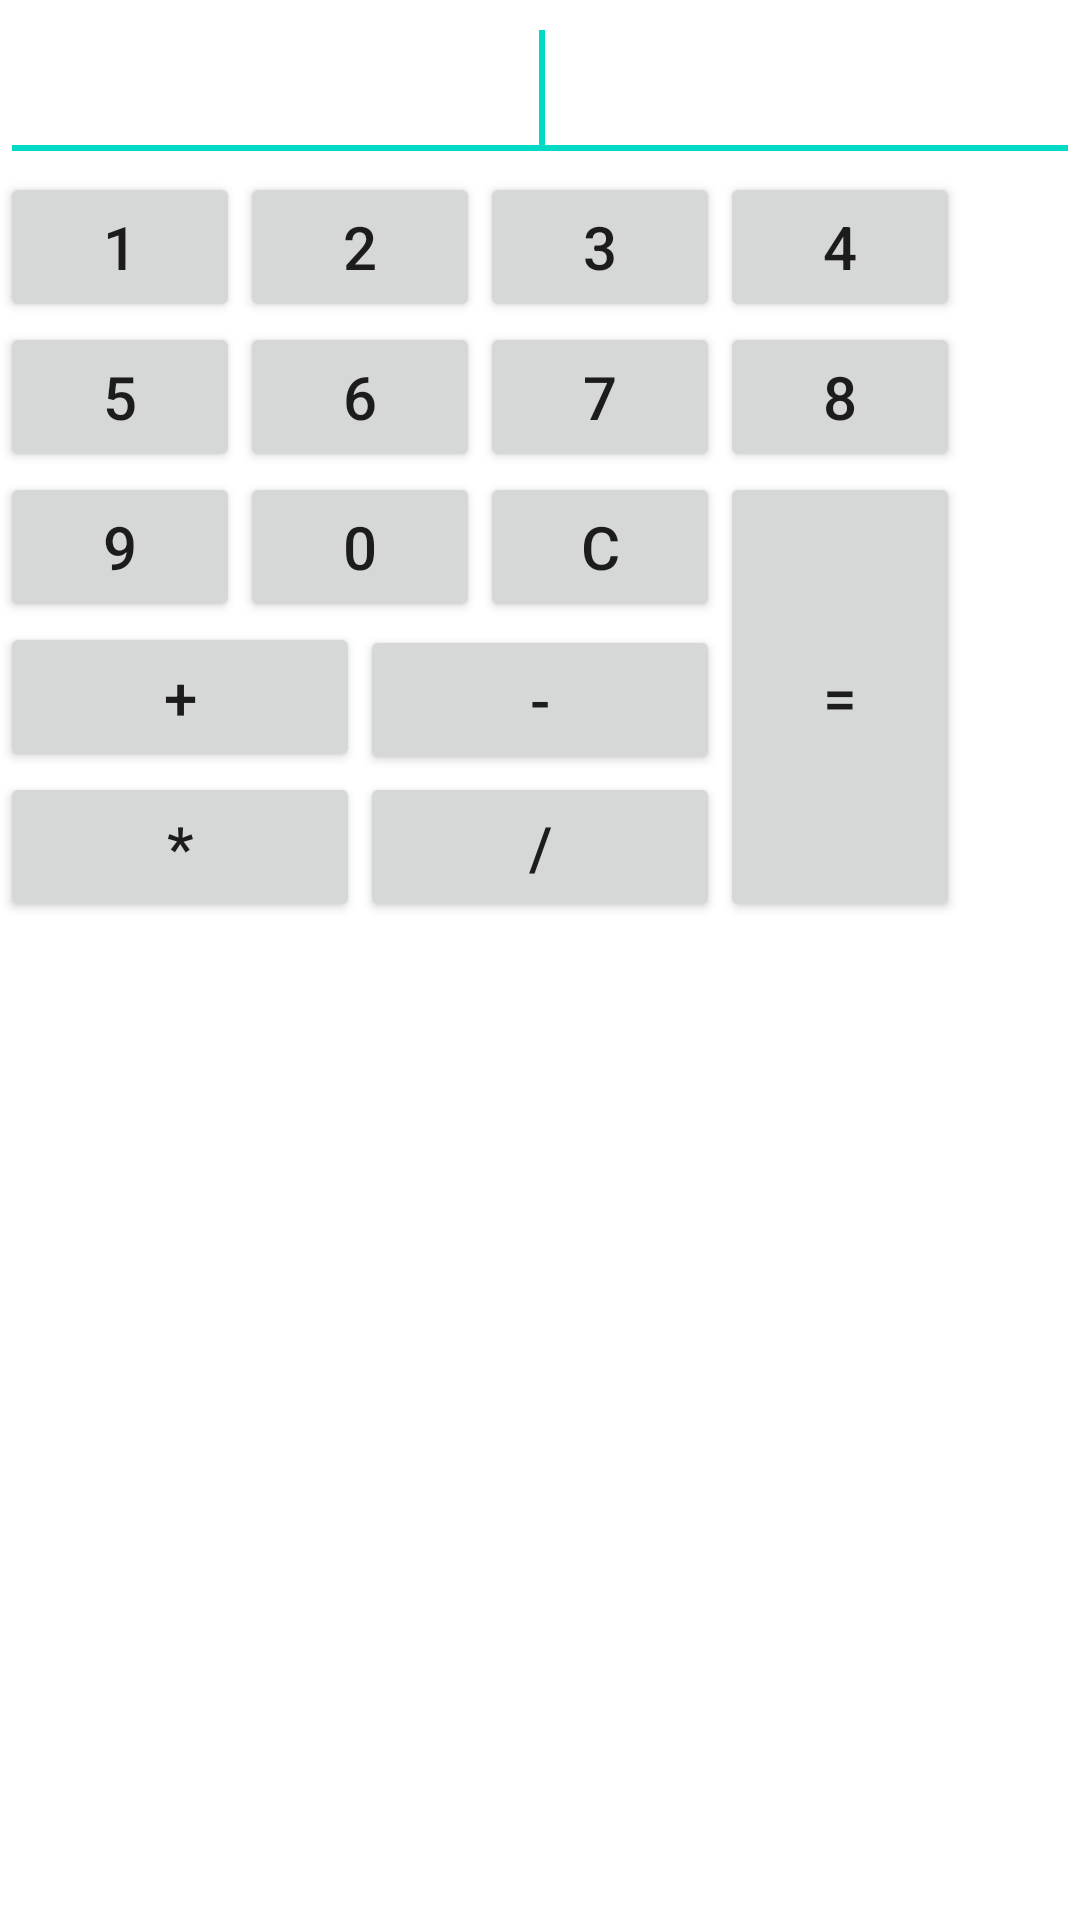

Write the Android layout XML for this screen, with the resource values it uses.
<!-- AndroidManifest.xml: fallback theme Theme.MaterialComponents.DayNight.NoActionBar -->
<!-- res/layout/activity_calculate.xml -->
<LinearLayout xmlns:android="http://schemas.android.com/apk/res/android"
    android:layout_width="fill_parent"
    android:layout_height="fill_parent"
    android:orientation="vertical"
    android:background="@drawable/jieshao" >

    <EditText
        android:id="@+id/Operands"
        style="@style/et01"
        android:ems="10"
        android:inputType="number" >

        <requestFocus />
    </EditText>

    <TableLayout
        android:layout_width="match_parent"
        android:layout_height="wrap_content" >

        <TableRow
            android:id="@+id/tableRow1"
            android:layout_width="match_parent"
            android:layout_height="wrap_content" >

            <Button
                android:id="@+id/b1"
                style="@style/btn01"
                android:text="1" />

            <Button
                android:id="@+id/b2"
                style="@style/btn01"
                android:text="2" />

            <Button
                android:id="@+id/b3"
                style="@style/btn01"
                android:text="3" />

            <Button
                android:id="@+id/b4"
                style="@style/btn01"
                android:text="4" />
        </TableRow>

        <TableRow
            android:id="@+id/tableRow2"
            android:layout_width="wrap_content"
            android:layout_height="wrap_content" >

            <Button
                android:id="@+id/b5"
                style="@style/btn01"
                android:text="5" />

            <Button
                android:id="@+id/b6"
                style="@style/btn01"
                android:text="6" />

            <Button
                android:id="@+id/b7"
                style="@style/btn01"
                android:text="7" />

            <Button
                android:id="@+id/b8"
                style="@style/btn01"
                android:text="8" />
        </TableRow>
    </TableLayout>

    <RelativeLayout
        android:layout_width="match_parent"
        android:layout_height="250dp" >

        <Button
            android:id="@+id/b9"
            style="@style/btn01"
            android:layout_alignParentLeft="true"
            android:layout_alignParentTop="true"
            android:text="9" />

        <Button
            android:id="@+id/b0"
            style="@style/btn01"
            android:layout_alignParentTop="true"
            android:layout_toRightOf="@+id/b9"
            android:text="0" />

        <Button
            android:id="@+id/cancle"
            style="@style/btn01"
            android:layout_alignParentTop="true"
            android:layout_toRightOf="@+id/b0"
            android:text="C" />

        <Button
            android:id="@+id/add"
            style="@style/btn03"
            android:layout_below="@+id/b9"
            android:layout_toLeftOf="@+id/sub"
            android:text="+" />

        <Button
            android:id="@+id/sub"
            style="@style/btn03"
            android:layout_alignBaseline="@+id/add"
            android:layout_alignBottom="@+id/add"
            android:layout_alignRight="@+id/cancle"
            android:text="-" />

        <Button
            android:id="@+id/mul"
            style="@style/btn03"
            android:layout_alignRight="@+id/add"
            android:layout_centerVertical="true"
            android:text="*" />

        <Button
            android:id="@+id/chu"
            style="@style/btn03"
            android:layout_alignLeft="@+id/sub"
            android:layout_alignRight="@+id/sub"
            android:layout_alignTop="@+id/mul"
            android:text="/" />

        <Button
            android:id="@+id/equal"
            style="@style/btn02"
            android:layout_alignParentTop="true"
            android:layout_toRightOf="@+id/cancle"
            android:text="=" />

    </RelativeLayout>

</LinearLayout>
<!-- resources referenced by this layout -->
<resources>
  <style name="btn01">
          <item name="android:layout_width">80dp</item>
          <item name="android:layout_height">50dp</item>
          <item name="android:textSize">20sp</item>
          <item name="android:gravity">center_vertical|center_horizontal</item>
      </style>
  <style name="btn02">
          <item name="android:layout_width">80dp</item>
          <item name="android:layout_height">150dp</item>
          <item name="android:textSize">20sp</item>
          <item name="android:gravity">center_vertical|center_horizontal</item>
      </style>
  <style name="btn03">
          <item name="android:layout_width">120dp</item>
          <item name="android:layout_height">50dp</item>
          <item name="android:textSize">20sp</item>
          <item name="android:gravity">center_vertical|center_horizontal</item>
      </style>
  <style name="et01">
          <item name="android:layout_width">match_parent</item>
          <item name="android:layout_height">wrap_content</item>
          <item name="android:textSize">30sp</item>
          <item name="android:gravity">center_horizontal</item>
      </style>
</resources>
